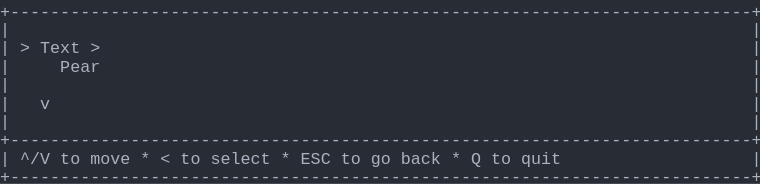
t = 0.00 s
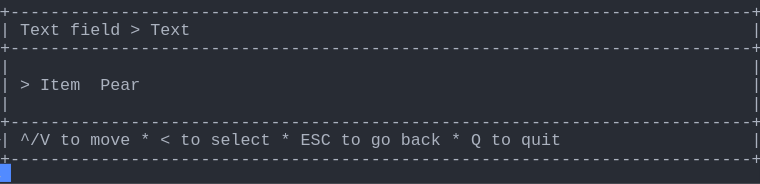
t = 1.58 s
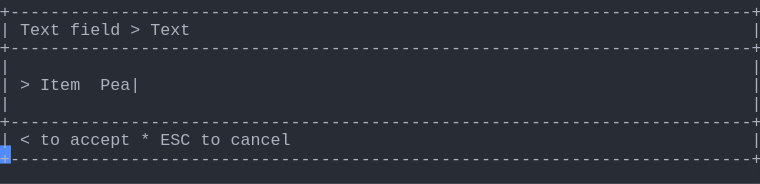
t = 3.41 s
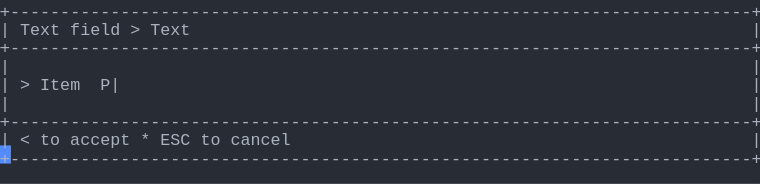
t = 5.04 s
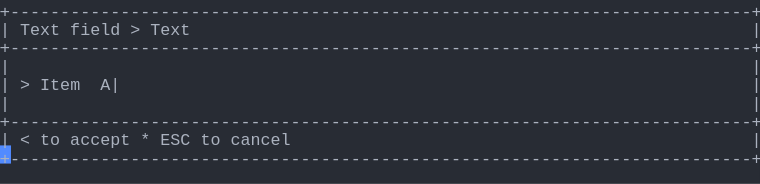
t = 6.66 s
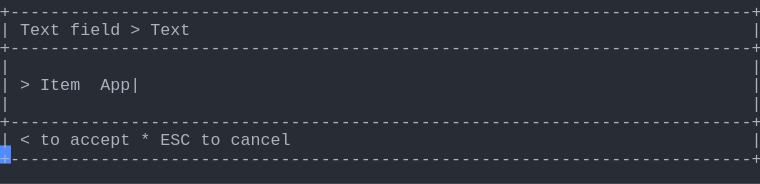
t = 8.28 s

The animated SVG that drew these frames (rendered in a browser with its animation timeline set to each time). Animation: 1 CSS @keyframes rule; frames cover the first 8.28 s, repeats indefinitely.

<svg xmlns="http://www.w3.org/2000/svg" xmlns:xlink="http://www.w3.org/1999/xlink" width="760" height="183.70000000000002"><rect width="760" height="183.70000000000002" rx="0" ry="0" class="a"></rect><svg height="183.70000000000002" viewBox="0 0 76 18.37" width="760" xmlns="http://www.w3.org/2000/svg" xmlns:xlink="http://www.w3.org/1999/xlink"><style>.a{fill:rgb(40,44,52)}.b{font-family:Consolas,"Courier New",Courier,"Liberation Mono",monospace}.c{fill:rgb(171,178,191);white-space:pre}.d{fill:transparent}.e{fill:rgb(82,139,255)}.g{animation-duration:12.25s;animation-iteration-count:infinite;animation-name:f;animation-timing-function:steps(1,end)}@keyframes f{0%{transform:translateX(-0px)}0%{transform:translateX(-76px)}11.2%{transform:translateX(-152px)}17.9%{transform:translateX(-228px)}24.5%{transform:translateX(-304px)}31.1%{transform:translateX(-380px)}37.8%{transform:translateX(-456px)}44.4%{transform:translateX(-532px)}51%{transform:translateX(-608px)}57.7%{transform:translateX(-684px)}64.3%{transform:translateX(-760px)}70.9%{transform:translateX(-836px)}77.6%{transform:translateX(-912px)}100%{transform:translateX(-988px)}}</style><g font-family="Consolas, &quot;Courier New&quot;, Courier, &quot;Liberation Mono&quot;, monospace" font-size="1.67" class="b"><defs><symbol id="1"><text x="0" y="1.67" class="c" textLength="76.152" lengthAdjust="spacingAndGlyphs">+--------------------------------------------------------------------------+</text></symbol><symbol id="2"><text x="0" y="1.67" class="c" textLength="1.002" lengthAdjust="spacingAndGlyphs">|</text><text x="75.14999999999999" y="1.67" class="c" textLength="1.002" lengthAdjust="spacingAndGlyphs">|</text></symbol><symbol id="3"><text x="0" y="1.67" class="c" textLength="1.002" lengthAdjust="spacingAndGlyphs">|</text><text x="2.004" y="1.67" class="c" textLength="3.006" lengthAdjust="spacingAndGlyphs">^/V</text><text x="6.012" y="1.67" class="c" textLength="2.004" lengthAdjust="spacingAndGlyphs">to</text><text x="9.017999999999999" y="1.67" class="c" textLength="4.008" lengthAdjust="spacingAndGlyphs">move</text><text x="14.027999999999999" y="1.67" class="c" textLength="1.002" lengthAdjust="spacingAndGlyphs">*</text><text x="16.032" y="1.67" class="c" textLength="1.002" lengthAdjust="spacingAndGlyphs">&lt;</text><text x="18.035999999999998" y="1.67" class="c" textLength="2.004" lengthAdjust="spacingAndGlyphs">to</text><text x="21.041999999999998" y="1.67" class="c" textLength="6.012" lengthAdjust="spacingAndGlyphs">select</text><text x="28.055999999999997" y="1.67" class="c" textLength="1.002" lengthAdjust="spacingAndGlyphs">*</text><text x="30.059999999999995" y="1.67" class="c" textLength="3.006" lengthAdjust="spacingAndGlyphs">ESC</text><text x="34.068" y="1.67" class="c" textLength="2.004" lengthAdjust="spacingAndGlyphs">to</text><text x="37.074" y="1.67" class="c" textLength="2.004" lengthAdjust="spacingAndGlyphs">go</text><text x="40.08" y="1.67" class="c" textLength="4.008" lengthAdjust="spacingAndGlyphs">back</text><text x="45.089999999999996" y="1.67" class="c" textLength="1.002" lengthAdjust="spacingAndGlyphs">*</text><text x="47.093999999999994" y="1.67" class="c" textLength="1.002" lengthAdjust="spacingAndGlyphs">Q</text><text x="49.098" y="1.67" class="c" textLength="2.004" lengthAdjust="spacingAndGlyphs">to</text><text x="52.104" y="1.67" class="c" textLength="4.008" lengthAdjust="spacingAndGlyphs">quit</text><text x="75.14999999999999" y="1.67" class="c" textLength="1.002" lengthAdjust="spacingAndGlyphs">|</text></symbol><symbol id="4"><text x="0" y="1.67" class="c" textLength="1.002" lengthAdjust="spacingAndGlyphs">|</text><text x="2.004" y="1.67" class="c" textLength="4.008" lengthAdjust="spacingAndGlyphs">Text</text><text x="7.013999999999999" y="1.67" class="c" textLength="5.01" lengthAdjust="spacingAndGlyphs">field</text><text x="13.026" y="1.67" class="c" textLength="1.002" lengthAdjust="spacingAndGlyphs">&gt;</text><text x="15.029999999999998" y="1.67" class="c" textLength="4.008" lengthAdjust="spacingAndGlyphs">Text</text><text x="75.14999999999999" y="1.67" class="c" textLength="1.002" lengthAdjust="spacingAndGlyphs">|</text></symbol><symbol id="5"><text x="0" y="1.67" class="c" textLength="1.002" lengthAdjust="spacingAndGlyphs">|</text><text x="2.004" y="1.67" class="c" textLength="1.002" lengthAdjust="spacingAndGlyphs">&lt;</text><text x="4.008" y="1.67" class="c" textLength="2.004" lengthAdjust="spacingAndGlyphs">to</text><text x="7.013999999999999" y="1.67" class="c" textLength="6.012" lengthAdjust="spacingAndGlyphs">accept</text><text x="14.027999999999999" y="1.67" class="c" textLength="1.002" lengthAdjust="spacingAndGlyphs">*</text><text x="16.032" y="1.67" class="c" textLength="3.006" lengthAdjust="spacingAndGlyphs">ESC</text><text x="20.04" y="1.67" class="c" textLength="2.004" lengthAdjust="spacingAndGlyphs">to</text><text x="23.045999999999996" y="1.67" class="c" textLength="6.012" lengthAdjust="spacingAndGlyphs">cancel</text><text x="75.14999999999999" y="1.67" class="c" textLength="1.002" lengthAdjust="spacingAndGlyphs">|</text></symbol><symbol id="6"><text x="0" y="1.67" class="c" textLength="1.002" lengthAdjust="spacingAndGlyphs">|</text><text x="2.004" y="1.67" class="c" textLength="1.002" lengthAdjust="spacingAndGlyphs">&gt;</text><text x="4.008" y="1.67" class="c" textLength="4.008" lengthAdjust="spacingAndGlyphs">Item</text><text x="10.02" y="1.67" class="c" textLength="6.012" lengthAdjust="spacingAndGlyphs">Apple|</text><text x="75.14999999999999" y="1.67" class="c" textLength="1.002" lengthAdjust="spacingAndGlyphs">|</text></symbol><symbol id="a"><rect height="10" width="76" x="0" y="0" class="d"></rect></symbol><symbol id="b"><rect height="1.837" width="1.1022" class="e"></rect></symbol></defs><rect height="18.37" width="76" class="a"></rect><g class="g"><svg x="0" y="0" width="1064"><svg x="0"><use xlink:href="#a"></use><use xlink:href="#b" x="-0.0040000000000000036" y="0"></use></svg><svg x="76"><use xlink:href="#a"></use><use xlink:href="#b" x="75.996" y="16.358"></use><use xlink:href="#1" y="0"></use><use xlink:href="#2" y="1.837"></use><text x="0" y="5.343999999999999" class="c" textLength="1.002" lengthAdjust="spacingAndGlyphs">|</text><text x="2.004" y="5.343999999999999" class="c" textLength="1.002" lengthAdjust="spacingAndGlyphs">&gt;</text><text x="4.008" y="5.343999999999999" class="c" textLength="4.008" lengthAdjust="spacingAndGlyphs">Text</text><text x="9.017999999999999" y="5.343999999999999" class="c" textLength="1.002" lengthAdjust="spacingAndGlyphs">&gt;</text><text x="75.14999999999999" y="5.343999999999999" class="c" textLength="1.002" lengthAdjust="spacingAndGlyphs">|</text><text x="0" y="7.181" class="c" textLength="1.002" lengthAdjust="spacingAndGlyphs">|</text><text x="6.012" y="7.181" class="c" textLength="4.008" lengthAdjust="spacingAndGlyphs">Pear</text><text x="75.14999999999999" y="7.181" class="c" textLength="1.002" lengthAdjust="spacingAndGlyphs">|</text><use xlink:href="#2" y="7.348"></use><text x="0" y="10.855" class="c" textLength="1.002" lengthAdjust="spacingAndGlyphs">|</text><text x="4.008" y="10.855" class="c" textLength="1.002" lengthAdjust="spacingAndGlyphs">v</text><text x="75.14999999999999" y="10.855" class="c" textLength="1.002" lengthAdjust="spacingAndGlyphs">|</text><use xlink:href="#2" y="11.022"></use><use xlink:href="#1" y="12.859"></use><use xlink:href="#3" y="14.696"></use><use xlink:href="#1" y="16.533"></use></svg><svg x="152"><use xlink:href="#a"></use><use xlink:href="#b" x="75.996" y="14.520999999999999"></use><use xlink:href="#1" y="0"></use><use xlink:href="#4" y="1.837"></use><use xlink:href="#1" y="3.674"></use><use xlink:href="#2" y="5.511"></use><text x="0" y="9.018" class="c" textLength="1.002" lengthAdjust="spacingAndGlyphs">|</text><text x="2.004" y="9.018" class="c" textLength="1.002" lengthAdjust="spacingAndGlyphs">&gt;</text><text x="4.008" y="9.018" class="c" textLength="4.008" lengthAdjust="spacingAndGlyphs">Item</text><text x="10.02" y="9.018" class="c" textLength="4.008" lengthAdjust="spacingAndGlyphs">Pear</text><text x="75.14999999999999" y="9.018" class="c" textLength="1.002" lengthAdjust="spacingAndGlyphs">|</text><use xlink:href="#2" y="9.185"></use><use xlink:href="#1" y="11.022"></use><use xlink:href="#3" y="12.859"></use><use xlink:href="#1" y="14.696"></use></svg><svg x="228"><use xlink:href="#a"></use><use xlink:href="#b" x="75.996" y="14.520999999999999"></use><use xlink:href="#1" y="0"></use><use xlink:href="#4" y="1.837"></use><use xlink:href="#1" y="3.674"></use><use xlink:href="#2" y="5.511"></use><text x="0" y="9.018" class="c" textLength="1.002" lengthAdjust="spacingAndGlyphs">|</text><text x="2.004" y="9.018" class="c" textLength="1.002" lengthAdjust="spacingAndGlyphs">&gt;</text><text x="4.008" y="9.018" class="c" textLength="4.008" lengthAdjust="spacingAndGlyphs">Item</text><text x="10.02" y="9.018" class="c" textLength="5.01" lengthAdjust="spacingAndGlyphs">Pear|</text><text x="75.14999999999999" y="9.018" class="c" textLength="1.002" lengthAdjust="spacingAndGlyphs">|</text><use xlink:href="#2" y="9.185"></use><use xlink:href="#1" y="11.022"></use><use xlink:href="#5" y="12.859"></use><use xlink:href="#1" y="14.696"></use></svg><svg x="304"><use xlink:href="#a"></use><use xlink:href="#b" x="75.996" y="14.520999999999999"></use><use xlink:href="#1" y="0"></use><use xlink:href="#4" y="1.837"></use><use xlink:href="#1" y="3.674"></use><use xlink:href="#2" y="5.511"></use><text x="0" y="9.018" class="c" textLength="1.002" lengthAdjust="spacingAndGlyphs">|</text><text x="2.004" y="9.018" class="c" textLength="1.002" lengthAdjust="spacingAndGlyphs">&gt;</text><text x="4.008" y="9.018" class="c" textLength="4.008" lengthAdjust="spacingAndGlyphs">Item</text><text x="10.02" y="9.018" class="c" textLength="4.008" lengthAdjust="spacingAndGlyphs">Pea|</text><text x="75.14999999999999" y="9.018" class="c" textLength="1.002" lengthAdjust="spacingAndGlyphs">|</text><use xlink:href="#2" y="9.185"></use><use xlink:href="#1" y="11.022"></use><use xlink:href="#5" y="12.859"></use><use xlink:href="#1" y="14.696"></use></svg><svg x="380"><use xlink:href="#a"></use><use xlink:href="#b" x="75.996" y="14.520999999999999"></use><use xlink:href="#1" y="0"></use><use xlink:href="#4" y="1.837"></use><use xlink:href="#1" y="3.674"></use><use xlink:href="#2" y="5.511"></use><text x="0" y="9.018" class="c" textLength="1.002" lengthAdjust="spacingAndGlyphs">|</text><text x="2.004" y="9.018" class="c" textLength="1.002" lengthAdjust="spacingAndGlyphs">&gt;</text><text x="4.008" y="9.018" class="c" textLength="4.008" lengthAdjust="spacingAndGlyphs">Item</text><text x="10.02" y="9.018" class="c" textLength="3.006" lengthAdjust="spacingAndGlyphs">Pe|</text><text x="75.14999999999999" y="9.018" class="c" textLength="1.002" lengthAdjust="spacingAndGlyphs">|</text><use xlink:href="#2" y="9.185"></use><use xlink:href="#1" y="11.022"></use><use xlink:href="#5" y="12.859"></use><use xlink:href="#1" y="14.696"></use></svg><svg x="456"><use xlink:href="#a"></use><use xlink:href="#b" x="75.996" y="14.520999999999999"></use><use xlink:href="#1" y="0"></use><use xlink:href="#4" y="1.837"></use><use xlink:href="#1" y="3.674"></use><use xlink:href="#2" y="5.511"></use><text x="0" y="9.018" class="c" textLength="1.002" lengthAdjust="spacingAndGlyphs">|</text><text x="2.004" y="9.018" class="c" textLength="1.002" lengthAdjust="spacingAndGlyphs">&gt;</text><text x="4.008" y="9.018" class="c" textLength="4.008" lengthAdjust="spacingAndGlyphs">Item</text><text x="10.02" y="9.018" class="c" textLength="2.004" lengthAdjust="spacingAndGlyphs">P|</text><text x="75.14999999999999" y="9.018" class="c" textLength="1.002" lengthAdjust="spacingAndGlyphs">|</text><use xlink:href="#2" y="9.185"></use><use xlink:href="#1" y="11.022"></use><use xlink:href="#5" y="12.859"></use><use xlink:href="#1" y="14.696"></use></svg><svg x="532"><use xlink:href="#a"></use><use xlink:href="#b" x="75.996" y="14.520999999999999"></use><use xlink:href="#1" y="0"></use><use xlink:href="#4" y="1.837"></use><use xlink:href="#1" y="3.674"></use><use xlink:href="#2" y="5.511"></use><text x="0" y="9.018" class="c" textLength="1.002" lengthAdjust="spacingAndGlyphs">|</text><text x="2.004" y="9.018" class="c" textLength="1.002" lengthAdjust="spacingAndGlyphs">&gt;</text><text x="4.008" y="9.018" class="c" textLength="4.008" lengthAdjust="spacingAndGlyphs">Item</text><text x="10.02" y="9.018" class="c" textLength="1.002" lengthAdjust="spacingAndGlyphs">|</text><text x="75.14999999999999" y="9.018" class="c" textLength="1.002" lengthAdjust="spacingAndGlyphs">|</text><use xlink:href="#2" y="9.185"></use><use xlink:href="#1" y="11.022"></use><use xlink:href="#5" y="12.859"></use><use xlink:href="#1" y="14.696"></use></svg><svg x="608"><use xlink:href="#a"></use><use xlink:href="#b" x="75.996" y="14.520999999999999"></use><use xlink:href="#1" y="0"></use><use xlink:href="#4" y="1.837"></use><use xlink:href="#1" y="3.674"></use><use xlink:href="#2" y="5.511"></use><text x="0" y="9.018" class="c" textLength="1.002" lengthAdjust="spacingAndGlyphs">|</text><text x="2.004" y="9.018" class="c" textLength="1.002" lengthAdjust="spacingAndGlyphs">&gt;</text><text x="4.008" y="9.018" class="c" textLength="4.008" lengthAdjust="spacingAndGlyphs">Item</text><text x="10.02" y="9.018" class="c" textLength="2.004" lengthAdjust="spacingAndGlyphs">A|</text><text x="75.14999999999999" y="9.018" class="c" textLength="1.002" lengthAdjust="spacingAndGlyphs">|</text><use xlink:href="#2" y="9.185"></use><use xlink:href="#1" y="11.022"></use><use xlink:href="#5" y="12.859"></use><use xlink:href="#1" y="14.696"></use></svg><svg x="684"><use xlink:href="#a"></use><use xlink:href="#b" x="75.996" y="14.520999999999999"></use><use xlink:href="#1" y="0"></use><use xlink:href="#4" y="1.837"></use><use xlink:href="#1" y="3.674"></use><use xlink:href="#2" y="5.511"></use><text x="0" y="9.018" class="c" textLength="1.002" lengthAdjust="spacingAndGlyphs">|</text><text x="2.004" y="9.018" class="c" textLength="1.002" lengthAdjust="spacingAndGlyphs">&gt;</text><text x="4.008" y="9.018" class="c" textLength="4.008" lengthAdjust="spacingAndGlyphs">Item</text><text x="10.02" y="9.018" class="c" textLength="3.006" lengthAdjust="spacingAndGlyphs">Ap|</text><text x="75.14999999999999" y="9.018" class="c" textLength="1.002" lengthAdjust="spacingAndGlyphs">|</text><use xlink:href="#2" y="9.185"></use><use xlink:href="#1" y="11.022"></use><use xlink:href="#5" y="12.859"></use><use xlink:href="#1" y="14.696"></use></svg><svg x="760"><use xlink:href="#a"></use><use xlink:href="#b" x="75.996" y="14.520999999999999"></use><use xlink:href="#1" y="0"></use><use xlink:href="#4" y="1.837"></use><use xlink:href="#1" y="3.674"></use><use xlink:href="#2" y="5.511"></use><text x="0" y="9.018" class="c" textLength="1.002" lengthAdjust="spacingAndGlyphs">|</text><text x="2.004" y="9.018" class="c" textLength="1.002" lengthAdjust="spacingAndGlyphs">&gt;</text><text x="4.008" y="9.018" class="c" textLength="4.008" lengthAdjust="spacingAndGlyphs">Item</text><text x="10.02" y="9.018" class="c" textLength="4.008" lengthAdjust="spacingAndGlyphs">App|</text><text x="75.14999999999999" y="9.018" class="c" textLength="1.002" lengthAdjust="spacingAndGlyphs">|</text><use xlink:href="#2" y="9.185"></use><use xlink:href="#1" y="11.022"></use><use xlink:href="#5" y="12.859"></use><use xlink:href="#1" y="14.696"></use></svg><svg x="836"><use xlink:href="#a"></use><use xlink:href="#b" x="75.996" y="14.520999999999999"></use><use xlink:href="#1" y="0"></use><use xlink:href="#4" y="1.837"></use><use xlink:href="#1" y="3.674"></use><use xlink:href="#2" y="5.511"></use><text x="0" y="9.018" class="c" textLength="1.002" lengthAdjust="spacingAndGlyphs">|</text><text x="2.004" y="9.018" class="c" textLength="1.002" lengthAdjust="spacingAndGlyphs">&gt;</text><text x="4.008" y="9.018" class="c" textLength="4.008" lengthAdjust="spacingAndGlyphs">Item</text><text x="10.02" y="9.018" class="c" textLength="5.01" lengthAdjust="spacingAndGlyphs">Appl|</text><text x="75.14999999999999" y="9.018" class="c" textLength="1.002" lengthAdjust="spacingAndGlyphs">|</text><use xlink:href="#2" y="9.185"></use><use xlink:href="#1" y="11.022"></use><use xlink:href="#5" y="12.859"></use><use xlink:href="#1" y="14.696"></use></svg><svg x="912"><use xlink:href="#a"></use><use xlink:href="#b" x="75.996" y="14.520999999999999"></use><use xlink:href="#1" y="0"></use><use xlink:href="#4" y="1.837"></use><use xlink:href="#1" y="3.674"></use><use xlink:href="#2" y="5.511"></use><use xlink:href="#6" y="7.348"></use><use xlink:href="#2" y="9.185"></use><use xlink:href="#1" y="11.022"></use><use xlink:href="#5" y="12.859"></use><use xlink:href="#1" y="14.696"></use></svg><svg x="988"><use xlink:href="#a"></use><use xlink:href="#b" x="0.996" y="16.358"></use><use xlink:href="#1" y="0"></use><use xlink:href="#4" y="1.837"></use><use xlink:href="#1" y="3.674"></use><use xlink:href="#2" y="5.511"></use><use xlink:href="#6" y="7.348"></use><use xlink:href="#2" y="9.185"></use><use xlink:href="#1" y="11.022"></use><use xlink:href="#5" y="12.859"></use><use xlink:href="#1" y="14.696"></use></svg></svg></g></g></svg></svg>
